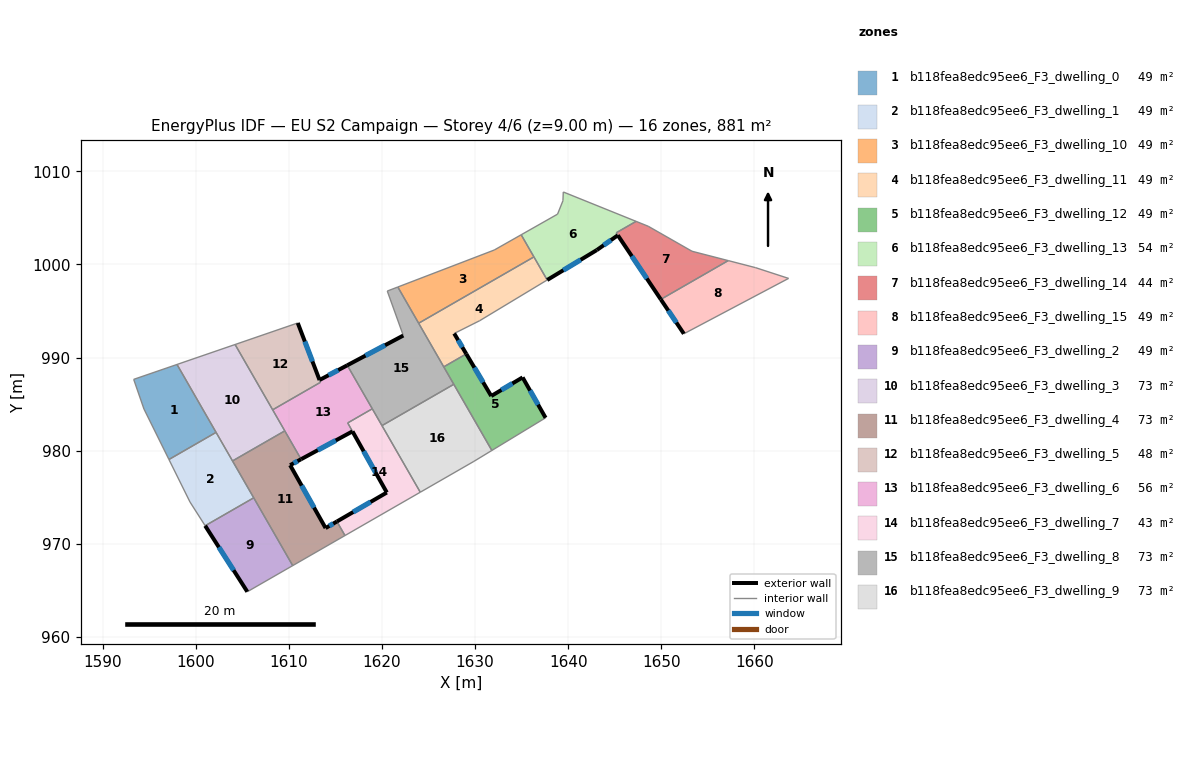
=== STOREY PLAN SPEC (per zone: floor XY polygon, exterior-wall plan segments, windows/doors) ===
zone 1: b118fea8edc95ee6_F3_dwelling_0  (48.9 m²)
  floor: (1597.97, 989.26) (1602.17, 981.96) (1597.10, 979.05) (1594.42, 984.48) (1593.31, 987.66)
  interior walls: 5
zone 2: b118fea8edc95ee6_F3_dwelling_1  (49.0 m²)
  floor: (1602.17, 981.96) (1606.21, 974.93) (1600.99, 971.93) (1599.36, 974.48) (1597.10, 979.05)
  interior walls: 6
zone 3: b118fea8edc95ee6_F3_dwelling_10  (48.9 m²)
  floor: (1634.95, 1003.19) (1636.32, 1000.82) (1623.94, 993.69) (1621.70, 997.58) (1632.06, 1001.56)
  interior walls: 5
zone 4: b118fea8edc95ee6_F3_dwelling_11  (49.0 m²)
  floor: (1636.32, 1000.82) (1637.75, 998.34) (1630.50, 993.97) (1627.75, 992.59) (1629.05, 990.39) (1626.63, 989.00) (1623.94, 993.69)
  exterior wall: (1629.05, 990.39) – (1627.75, 992.59)  [2.5 m]
    window: (1628.63, 991.11) – (1628.18, 991.87)  [0.9 m²]
  interior walls: 6
zone 5: b118fea8edc95ee6_F3_dwelling_12  (48.9 m²)
  floor: (1635.10, 987.87) (1637.57, 983.53) (1631.80, 980.02) (1626.63, 989.00) (1629.05, 990.39) (1631.73, 985.87)
  exterior wall: (1631.73, 985.87) – (1629.05, 990.39)  [5.3 m]
    window: (1630.86, 987.34) – (1629.92, 988.92)  [1.9 m²]
  exterior wall: (1635.10, 987.87) – (1631.73, 985.87)  [3.9 m]
    window: (1634.01, 987.22) – (1632.83, 986.52)  [1.4 m²]
  exterior wall: (1637.57, 983.53) – (1635.10, 987.87)  [5.0 m]
    window: (1636.77, 984.94) – (1635.91, 986.46)  [1.8 m²]
  interior walls: 4
zone 6: b118fea8edc95ee6_F3_dwelling_13  (54.1 m²)
  floor: (1647.30, 1004.63) (1645.16, 1003.40) (1645.33, 1003.14) (1643.08, 1001.56) (1637.75, 998.34) (1634.95, 1003.19) (1638.86, 1005.41) (1639.44, 1006.85) (1639.48, 1007.79)
  exterior wall: (1643.08, 1001.56) – (1645.33, 1003.14)  [2.7 m]
    window: (1643.82, 1002.07) – (1644.60, 1002.62)  [1.0 m²]
  exterior wall: (1637.75, 998.34) – (1643.08, 1001.56)  [6.2 m]
    window: (1639.48, 999.38) – (1641.35, 1000.51)  [2.3 m²]
  interior walls: 7
zone 7: b118fea8edc95ee6_F3_dwelling_14  (43.8 m²)
  floor: (1657.20, 1000.42) (1649.95, 996.25) (1645.16, 1003.40) (1647.30, 1004.63) (1648.60, 1004.11) (1653.31, 1001.42)
  exterior wall: (1645.34, 1003.14) – (1649.95, 996.25)  [8.3 m]
    window: (1646.84, 1000.90) – (1648.45, 998.49)  [3.0 m²]
  interior walls: 6
zone 8: b118fea8edc95ee6_F3_dwelling_15  (49.0 m²)
  floor: (1663.68, 998.51) (1652.43, 992.56) (1649.95, 996.25) (1657.20, 1000.42) (1660.15, 999.66)
  exterior wall: (1649.95, 996.25) – (1652.43, 992.56)  [4.4 m]
    window: (1650.76, 995.05) – (1651.63, 993.76)  [1.6 m²]
  interior walls: 4
zone 9: b118fea8edc95ee6_F3_dwelling_2  (49.0 m²)
  floor: (1606.21, 974.93) (1610.40, 967.64) (1605.52, 964.84) (1600.99, 971.93)
  exterior wall: (1600.99, 971.93) – (1605.52, 964.84)  [8.4 m]
    window: (1602.47, 969.62) – (1604.05, 967.14)  [3.1 m²]
  interior walls: 3
zone 10: b118fea8edc95ee6_F3_dwelling_3  (73.4 m²)
  floor: (1604.21, 991.40) (1609.55, 982.12) (1603.93, 978.89) (1597.97, 989.26)
  interior walls: 6
zone 11: b118fea8edc95ee6_F3_dwelling_4  (73.4 m²)
  floor: (1611.30, 979.08) (1610.12, 978.44) (1613.93, 971.68) (1615.15, 972.38) (1616.02, 970.88) (1610.40, 967.64) (1603.93, 978.89) (1609.55, 982.12)
  exterior wall: (1610.12, 978.44) – (1611.30, 979.08)  [1.3 m]
    window: (1610.51, 978.65) – (1610.92, 978.87)  [0.5 m²]
  exterior wall: (1613.93, 971.68) – (1610.12, 978.44)  [7.8 m]
    window: (1612.70, 973.88) – (1611.36, 976.24)  [2.8 m²]
  exterior wall: (1615.15, 972.38) – (1613.93, 971.68)  [1.4 m]
    window: (1614.76, 972.16) – (1614.33, 971.91)  [0.5 m²]
  interior walls: 6
zone 12: b118fea8edc95ee6_F3_dwelling_5  (48.3 m²)
  floor: (1610.94, 993.72) (1613.38, 987.34) (1608.25, 984.39) (1604.21, 991.40)
  exterior wall: (1613.29, 987.59) – (1610.94, 993.72)  [6.6 m]
    window: (1612.52, 989.58) – (1611.71, 991.72)  [2.4 m²]
  interior walls: 4
zone 13: b118fea8edc95ee6_F3_dwelling_6  (55.7 m²)
  floor: (1616.34, 989.04) (1618.95, 984.50) (1616.31, 982.98) (1616.82, 982.07) (1611.30, 979.08) (1608.25, 984.39) (1613.38, 987.34) (1613.29, 987.59) (1616.26, 989.17)
  exterior wall: (1616.26, 989.17) – (1613.29, 987.59)  [3.4 m]
    window: (1615.30, 988.65) – (1614.25, 988.10)  [1.2 m²]
  exterior wall: (1611.30, 979.08) – (1616.82, 982.07)  [6.3 m]
    window: (1613.10, 980.05) – (1615.03, 981.09)  [2.3 m²]
  interior walls: 8
zone 14: b118fea8edc95ee6_F3_dwelling_7  (42.9 m²)
  floor: (1618.96, 984.49) (1624.11, 975.53) (1616.02, 970.88) (1615.15, 972.38) (1620.51, 975.50) (1616.31, 982.98)
  exterior wall: (1620.51, 975.50) – (1615.15, 972.38)  [6.2 m]
    window: (1618.77, 974.48) – (1616.90, 973.40)  [2.3 m²]
  exterior wall: (1616.82, 982.07) – (1620.51, 975.50)  [7.5 m]
    window: (1618.02, 979.93) – (1619.31, 977.63)  [2.8 m²]
  interior walls: 6
zone 15: b118fea8edc95ee6_F3_dwelling_8  (73.4 m²)
  floor: (1621.70, 997.58) (1627.71, 987.13) (1619.99, 982.69) (1616.26, 989.17) (1622.28, 992.37) (1620.56, 997.15)
  exterior wall: (1622.28, 992.37) – (1616.26, 989.17)  [6.8 m]
    window: (1620.33, 991.33) – (1618.22, 990.21)  [2.5 m²]
  interior walls: 9
zone 16: b118fea8edc95ee6_F3_dwelling_9  (73.4 m²)
  floor: (1627.71, 987.13) (1631.80, 980.02) (1629.87, 978.85) (1624.11, 975.53) (1619.99, 982.69)
  interior walls: 5

=== DERIVED (storey summary) ===
Building: EU S2 Campaign
Storey: 4 of 6  (floor level z = 9.00 m)
Storey gross floor area: 881.1 m²
Zones on this storey: 16
  - b118fea8edc95ee6_F3_dwelling_0: floor 48.9 m²
  - b118fea8edc95ee6_F3_dwelling_1: floor 49.0 m²
  - b118fea8edc95ee6_F3_dwelling_10: floor 48.9 m²
  - b118fea8edc95ee6_F3_dwelling_11: floor 49.0 m²; exterior wall 2.5 m (7.6 m²); 1 window(s) 0.9 m²; WWR 12.2%
  - b118fea8edc95ee6_F3_dwelling_12: floor 48.9 m²; exterior wall 14.2 m (42.5 m²); 3 window(s) 5.2 m²; WWR 12.2%
  - b118fea8edc95ee6_F3_dwelling_13: floor 54.1 m²; exterior wall 9.0 m (26.9 m²); 2 window(s) 3.3 m²; WWR 12.2%
  - b118fea8edc95ee6_F3_dwelling_14: floor 43.8 m²; exterior wall 8.3 m (24.9 m²); 1 window(s) 3.0 m²; WWR 12.2%
  - b118fea8edc95ee6_F3_dwelling_15: floor 49.0 m²; exterior wall 4.4 m (13.3 m²); 1 window(s) 1.6 m²; WWR 12.2%
  - b118fea8edc95ee6_F3_dwelling_2: floor 49.0 m²; exterior wall 8.4 m (25.2 m²); 1 window(s) 3.1 m²; WWR 12.2%
  - b118fea8edc95ee6_F3_dwelling_3: floor 73.4 m²
  - b118fea8edc95ee6_F3_dwelling_4: floor 73.4 m²; exterior wall 10.5 m (31.5 m²); 3 window(s) 3.9 m²; WWR 12.2%
  - b118fea8edc95ee6_F3_dwelling_5: floor 48.3 m²; exterior wall 6.6 m (19.7 m²); 1 window(s) 2.4 m²; WWR 12.2%
  - b118fea8edc95ee6_F3_dwelling_6: floor 55.7 m²; exterior wall 9.7 m (29.0 m²); 2 window(s) 3.5 m²; WWR 12.2%
  - b118fea8edc95ee6_F3_dwelling_7: floor 42.9 m²; exterior wall 13.7 m (41.2 m²); 2 window(s) 5.0 m²; WWR 12.2%
  - b118fea8edc95ee6_F3_dwelling_8: floor 73.4 m²; exterior wall 6.8 m (20.5 m²); 1 window(s) 2.5 m²; WWR 12.2%
  - b118fea8edc95ee6_F3_dwelling_9: floor 73.4 m²
Zone adjacency (shared interzone walls):
  - b118fea8edc95ee6_F3_dwelling_0 ↔ b118fea8edc95ee6_F3_dwelling_1
  - b118fea8edc95ee6_F3_dwelling_0 ↔ b118fea8edc95ee6_F3_dwelling_3
  - b118fea8edc95ee6_F3_dwelling_1 ↔ b118fea8edc95ee6_F3_dwelling_2
  - b118fea8edc95ee6_F3_dwelling_1 ↔ b118fea8edc95ee6_F3_dwelling_3
  - b118fea8edc95ee6_F3_dwelling_1 ↔ b118fea8edc95ee6_F3_dwelling_4
  - b118fea8edc95ee6_F3_dwelling_10 ↔ b118fea8edc95ee6_F3_dwelling_11
  - b118fea8edc95ee6_F3_dwelling_10 ↔ b118fea8edc95ee6_F3_dwelling_8
  - b118fea8edc95ee6_F3_dwelling_11 ↔ b118fea8edc95ee6_F3_dwelling_12
  - b118fea8edc95ee6_F3_dwelling_11 ↔ b118fea8edc95ee6_F3_dwelling_8
  - b118fea8edc95ee6_F3_dwelling_12 ↔ b118fea8edc95ee6_F3_dwelling_8
  - b118fea8edc95ee6_F3_dwelling_12 ↔ b118fea8edc95ee6_F3_dwelling_9
  - b118fea8edc95ee6_F3_dwelling_13 ↔ b118fea8edc95ee6_F3_dwelling_14
  - b118fea8edc95ee6_F3_dwelling_14 ↔ b118fea8edc95ee6_F3_dwelling_15
  - b118fea8edc95ee6_F3_dwelling_2 ↔ b118fea8edc95ee6_F3_dwelling_4
  - b118fea8edc95ee6_F3_dwelling_3 ↔ b118fea8edc95ee6_F3_dwelling_4
  - b118fea8edc95ee6_F3_dwelling_3 ↔ b118fea8edc95ee6_F3_dwelling_5
  - b118fea8edc95ee6_F3_dwelling_3 ↔ b118fea8edc95ee6_F3_dwelling_6
  - b118fea8edc95ee6_F3_dwelling_4 ↔ b118fea8edc95ee6_F3_dwelling_6
  - b118fea8edc95ee6_F3_dwelling_4 ↔ b118fea8edc95ee6_F3_dwelling_7
  - b118fea8edc95ee6_F3_dwelling_5 ↔ b118fea8edc95ee6_F3_dwelling_6
  - b118fea8edc95ee6_F3_dwelling_6 ↔ b118fea8edc95ee6_F3_dwelling_7
  - b118fea8edc95ee6_F3_dwelling_6 ↔ b118fea8edc95ee6_F3_dwelling_8
  - b118fea8edc95ee6_F3_dwelling_7 ↔ b118fea8edc95ee6_F3_dwelling_8
  - b118fea8edc95ee6_F3_dwelling_7 ↔ b118fea8edc95ee6_F3_dwelling_9
  - b118fea8edc95ee6_F3_dwelling_8 ↔ b118fea8edc95ee6_F3_dwelling_9